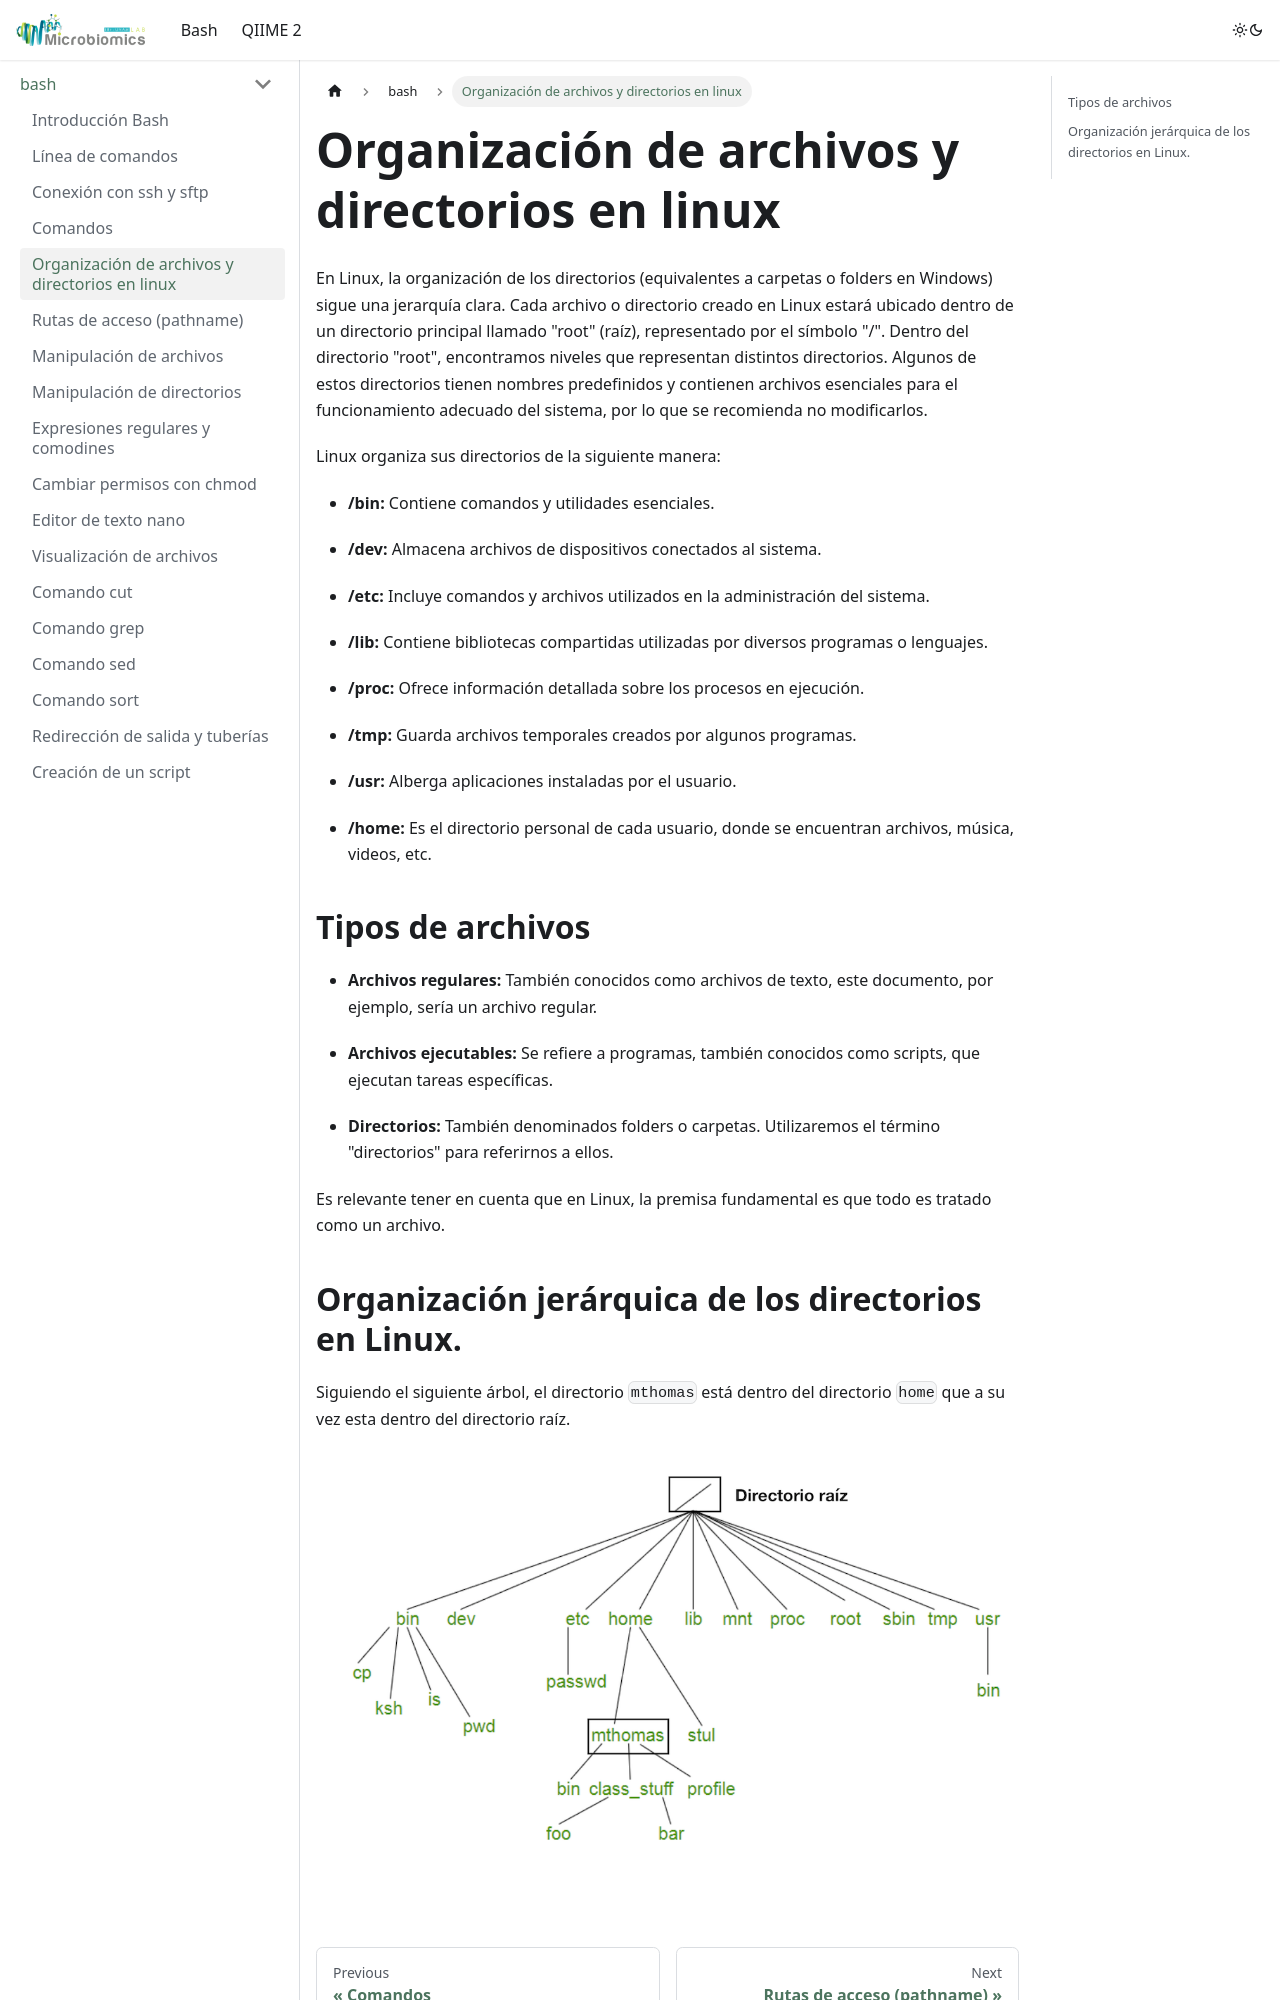

repository: LuiguiGallardo/bioinfo_pal_norte · page: docs/bash/file_tree/index.html · generator: docusaurus

---
sidebar_position: 5
---

# Organización de archivos y directorios en linux
En Linux, la organización de los directorios (equivalentes a carpetas o folders en Windows) sigue una jerarquía clara. Cada archivo o directorio creado en Linux estará ubicado dentro de un directorio principal llamado "root" (raíz), representado por el símbolo "/". Dentro del directorio "root", encontramos niveles que representan distintos directorios. Algunos de estos directorios tienen nombres predefinidos y contienen archivos esenciales para el funcionamiento adecuado del sistema, por lo que se recomienda no modificarlos.

Linux organiza sus directorios de la siguiente manera:

* **/bin:** Contiene comandos y utilidades esenciales.
  
* **/dev:** Almacena archivos de dispositivos conectados al sistema.

* **/etc:** Incluye comandos y archivos utilizados en la administración del sistema.

* **/lib:** Contiene bibliotecas compartidas utilizadas por diversos programas o lenguajes.

* **/proc:** Ofrece información detallada sobre los procesos en ejecución.

* **/tmp:** Guarda archivos temporales creados por algunos programas.

* **/usr:** Alberga aplicaciones instaladas por el usuario.

* **/home:** Es el directorio personal de cada usuario, donde se encuentran archivos, música, videos, etc.

## Tipos de archivos

* **Archivos regulares:** También conocidos como archivos de texto, este documento, por ejemplo, sería un archivo regular.

* **Archivos ejecutables:** Se refiere a programas, también conocidos como scripts, que ejecutan tareas específicas.

* **Directorios:** También denominados folders o carpetas. Utilizaremos el término "directorios" para referirnos a ellos.

Es relevante tener en cuenta que en Linux, la premisa fundamental es que todo es tratado como un archivo.
